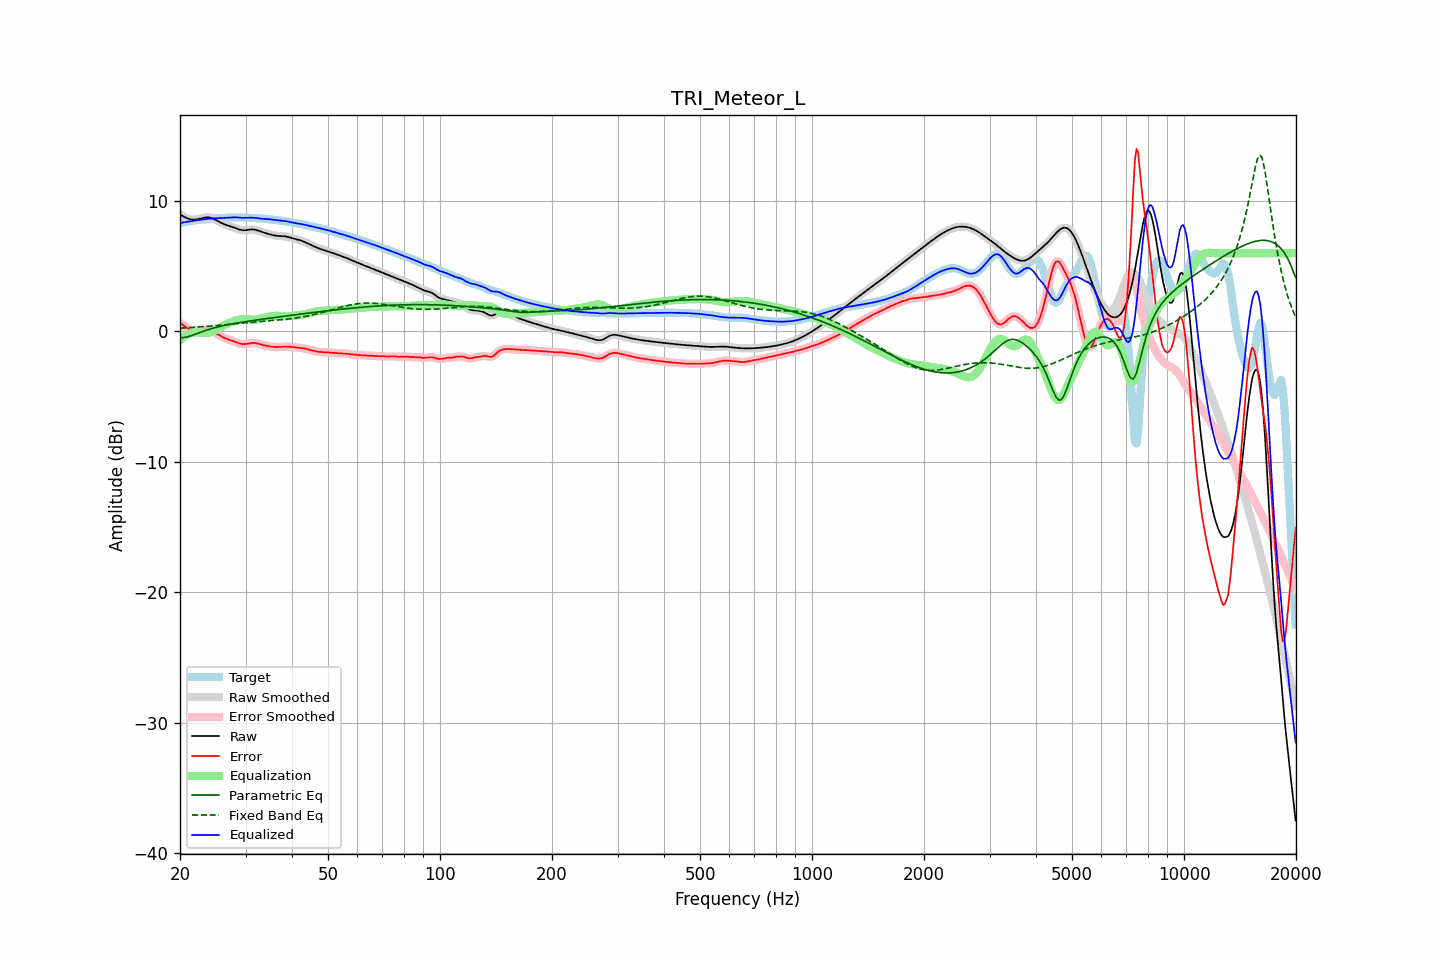

The table this chart was drawn from, first rows:
frequency, raw, error, smoothed, error_smoothed, equalization, parametric_eq, fixed_band_eq, equalized_raw, equalized_smoothed, target
20.00, 8.97, 0.67, 8.97, 0.67, -0.68, -0.49, 0.25, 8.28, 8.29, 8.30
20.20, 8.90, 0.57, 8.89, 0.57, -0.57, -0.48, 0.26, 8.33, 8.33, 8.32
20.40, 8.83, 0.48, 8.82, 0.47, -0.47, -0.48, 0.26, 8.36, 8.36, 8.35
20.61, 8.76, 0.38, 8.76, 0.38, -0.37, -0.45, 0.27, 8.38, 8.38, 8.37
20.81, 8.70, 0.30, 8.70, 0.30, -0.30, -0.43, 0.28, 8.40, 8.40, 8.40
21.02, 8.65, 0.23, 8.65, 0.22, -0.23, -0.40, 0.29, 8.42, 8.42, 8.42
21.23, 8.60, 0.16, 8.61, 0.16, -0.17, -0.37, 0.29, 8.43, 8.44, 8.44
21.44, 8.58, 0.12, 8.58, 0.12, -0.13, -0.33, 0.30, 8.45, 8.46, 8.46
21.66, 8.57, 0.09, 8.57, 0.08, -0.09, -0.28, 0.31, 8.48, 8.47, 8.48
21.87, 8.57, 0.06, 8.57, 0.07, -0.08, -0.24, 0.32, 8.49, 8.49, 8.50
22.09, 8.58, 0.06, 8.58, 0.06, -0.07, -0.19, 0.33, 8.51, 8.51, 8.52
22.31, 8.60, 0.07, 8.60, 0.07, -0.07, -0.15, 0.33, 8.53, 8.53, 8.54
22.54, 8.63, 0.08, 8.63, 0.08, -0.09, -0.10, 0.34, 8.55, 8.55, 8.55
22.76, 8.66, 0.10, 8.67, 0.10, -0.10, -0.06, 0.35, 8.56, 8.56, 8.57
22.99, 8.70, 0.12, 8.70, 0.12, -0.12, -0.01, 0.36, 8.58, 8.58, 8.58
23.22, 8.72, 0.13, 8.72, 0.13, -0.13, 0.03, 0.37, 8.60, 8.60, 8.59
23.45, 8.74, 0.14, 8.74, 0.14, -0.13, 0.08, 0.38, 8.61, 8.61, 8.60
23.69, 8.75, 0.13, 8.75, 0.13, -0.12, 0.12, 0.39, 8.63, 8.63, 8.61
23.92, 8.74, 0.11, 8.74, 0.11, -0.10, 0.16, 0.40, 8.64, 8.64, 8.63
24.16, 8.72, 0.08, 8.72, 0.08, -0.06, 0.19, 0.41, 8.65, 8.65, 8.64
24.40, 8.68, 0.03, 8.68, 0.03, -0.02, 0.23, 0.42, 8.66, 8.66, 8.65
24.65, 8.63, -0.04, 8.63, -0.04, 0.04, 0.27, 0.43, 8.67, 8.67, 8.66
24.89, 8.57, -0.11, 8.57, -0.11, 0.11, 0.30, 0.44, 8.67, 8.67, 8.67
25.14, 8.50, -0.18, 8.50, -0.18, 0.18, 0.33, 0.46, 8.68, 8.68, 8.68
25.39, 8.43, -0.26, 8.43, -0.26, 0.25, 0.36, 0.47, 8.68, 8.68, 8.69
25.65, 8.37, -0.33, 8.37, -0.33, 0.32, 0.39, 0.48, 8.69, 8.69, 8.70
25.91, 8.30, -0.40, 8.30, -0.40, 0.39, 0.42, 0.49, 8.69, 8.69, 8.70
26.16, 8.24, -0.46, 8.25, -0.46, 0.45, 0.45, 0.50, 8.70, 8.70, 8.71
26.43, 8.19, -0.52, 8.19, -0.52, 0.51, 0.47, 0.51, 8.71, 8.71, 8.71
26.69, 8.15, -0.57, 8.15, -0.57, 0.56, 0.50, 0.53, 8.71, 8.71, 8.72
26.96, 8.11, -0.61, 8.11, -0.61, 0.61, 0.52, 0.54, 8.72, 8.72, 8.72
27.23, 8.07, -0.66, 8.07, -0.66, 0.66, 0.55, 0.55, 8.73, 8.73, 8.73
27.50, 8.03, -0.70, 8.03, -0.70, 0.71, 0.57, 0.56, 8.74, 8.74, 8.73
27.77, 7.99, -0.74, 7.99, -0.74, 0.75, 0.59, 0.57, 8.74, 8.74, 8.73
28.05, 7.95, -0.79, 7.95, -0.79, 0.80, 0.61, 0.59, 8.75, 8.75, 8.74
28.33, 7.90, -0.83, 7.90, -0.84, 0.84, 0.64, 0.60, 8.74, 8.74, 8.74
28.62, 7.85, -0.88, 7.85, -0.88, 0.88, 0.66, 0.61, 8.74, 8.74, 8.73
28.90, 7.81, -0.92, 7.81, -0.92, 0.92, 0.68, 0.62, 8.73, 8.73, 8.73
29.19, 7.78, -0.95, 7.78, -0.95, 0.94, 0.70, 0.63, 8.72, 8.72, 8.73
29.48, 7.76, -0.97, 7.76, -0.97, 0.95, 0.72, 0.65, 8.71, 8.71, 8.73
29.78, 7.75, -0.97, 7.75, -0.98, 0.96, 0.74, 0.66, 8.71, 8.71, 8.73
30.08, 7.76, -0.97, 7.76, -0.97, 0.95, 0.76, 0.67, 8.71, 8.71, 8.73
30.38, 7.78, -0.95, 7.78, -0.95, 0.94, 0.77, 0.68, 8.72, 8.72, 8.73
30.68, 7.80, -0.92, 7.80, -0.92, 0.92, 0.79, 0.69, 8.72, 8.72, 8.72
30.99, 7.82, -0.90, 7.82, -0.90, 0.91, 0.81, 0.70, 8.73, 8.73, 8.71
31.30, 7.82, -0.88, 7.82, -0.88, 0.90, 0.83, 0.71, 8.72, 8.72, 8.70
31.61, 7.82, -0.88, 7.81, -0.88, 0.90, 0.85, 0.72, 8.71, 8.71, 8.69
31.93, 7.79, -0.89, 7.79, -0.89, 0.91, 0.87, 0.73, 8.70, 8.70, 8.68
32.24, 7.76, -0.92, 7.76, -0.92, 0.93, 0.88, 0.74, 8.68, 8.68, 8.67
32.57, 7.72, -0.95, 7.72, -0.95, 0.95, 0.90, 0.75, 8.67, 8.67, 8.67
32.89, 7.67, -0.99, 7.67, -0.99, 0.98, 0.92, 0.76, 8.65, 8.65, 8.66
33.22, 7.63, -1.02, 7.63, -1.02, 1.01, 0.94, 0.77, 8.64, 8.64, 8.65
33.55, 7.58, -1.06, 7.58, -1.06, 1.05, 0.95, 0.78, 8.63, 8.63, 8.64
33.89, 7.54, -1.09, 7.54, -1.09, 1.08, 0.97, 0.79, 8.62, 8.62, 8.63
34.23, 7.51, -1.11, 7.51, -1.11, 1.11, 0.99, 0.80, 8.62, 8.62, 8.62
34.57, 7.47, -1.13, 7.47, -1.13, 1.13, 1.00, 0.81, 8.61, 8.61, 8.60
34.92, 7.44, -1.15, 7.44, -1.15, 1.16, 1.02, 0.82, 8.60, 8.60, 8.59
35.27, 7.41, -1.17, 7.41, -1.17, 1.17, 1.04, 0.83, 8.58, 8.58, 8.58
35.62, 7.38, -1.19, 7.38, -1.19, 1.18, 1.05, 0.84, 8.57, 8.57, 8.57
35.97, 7.36, -1.20, 7.36, -1.20, 1.19, 1.07, 0.85, 8.55, 8.55, 8.56
... 635 more rows
